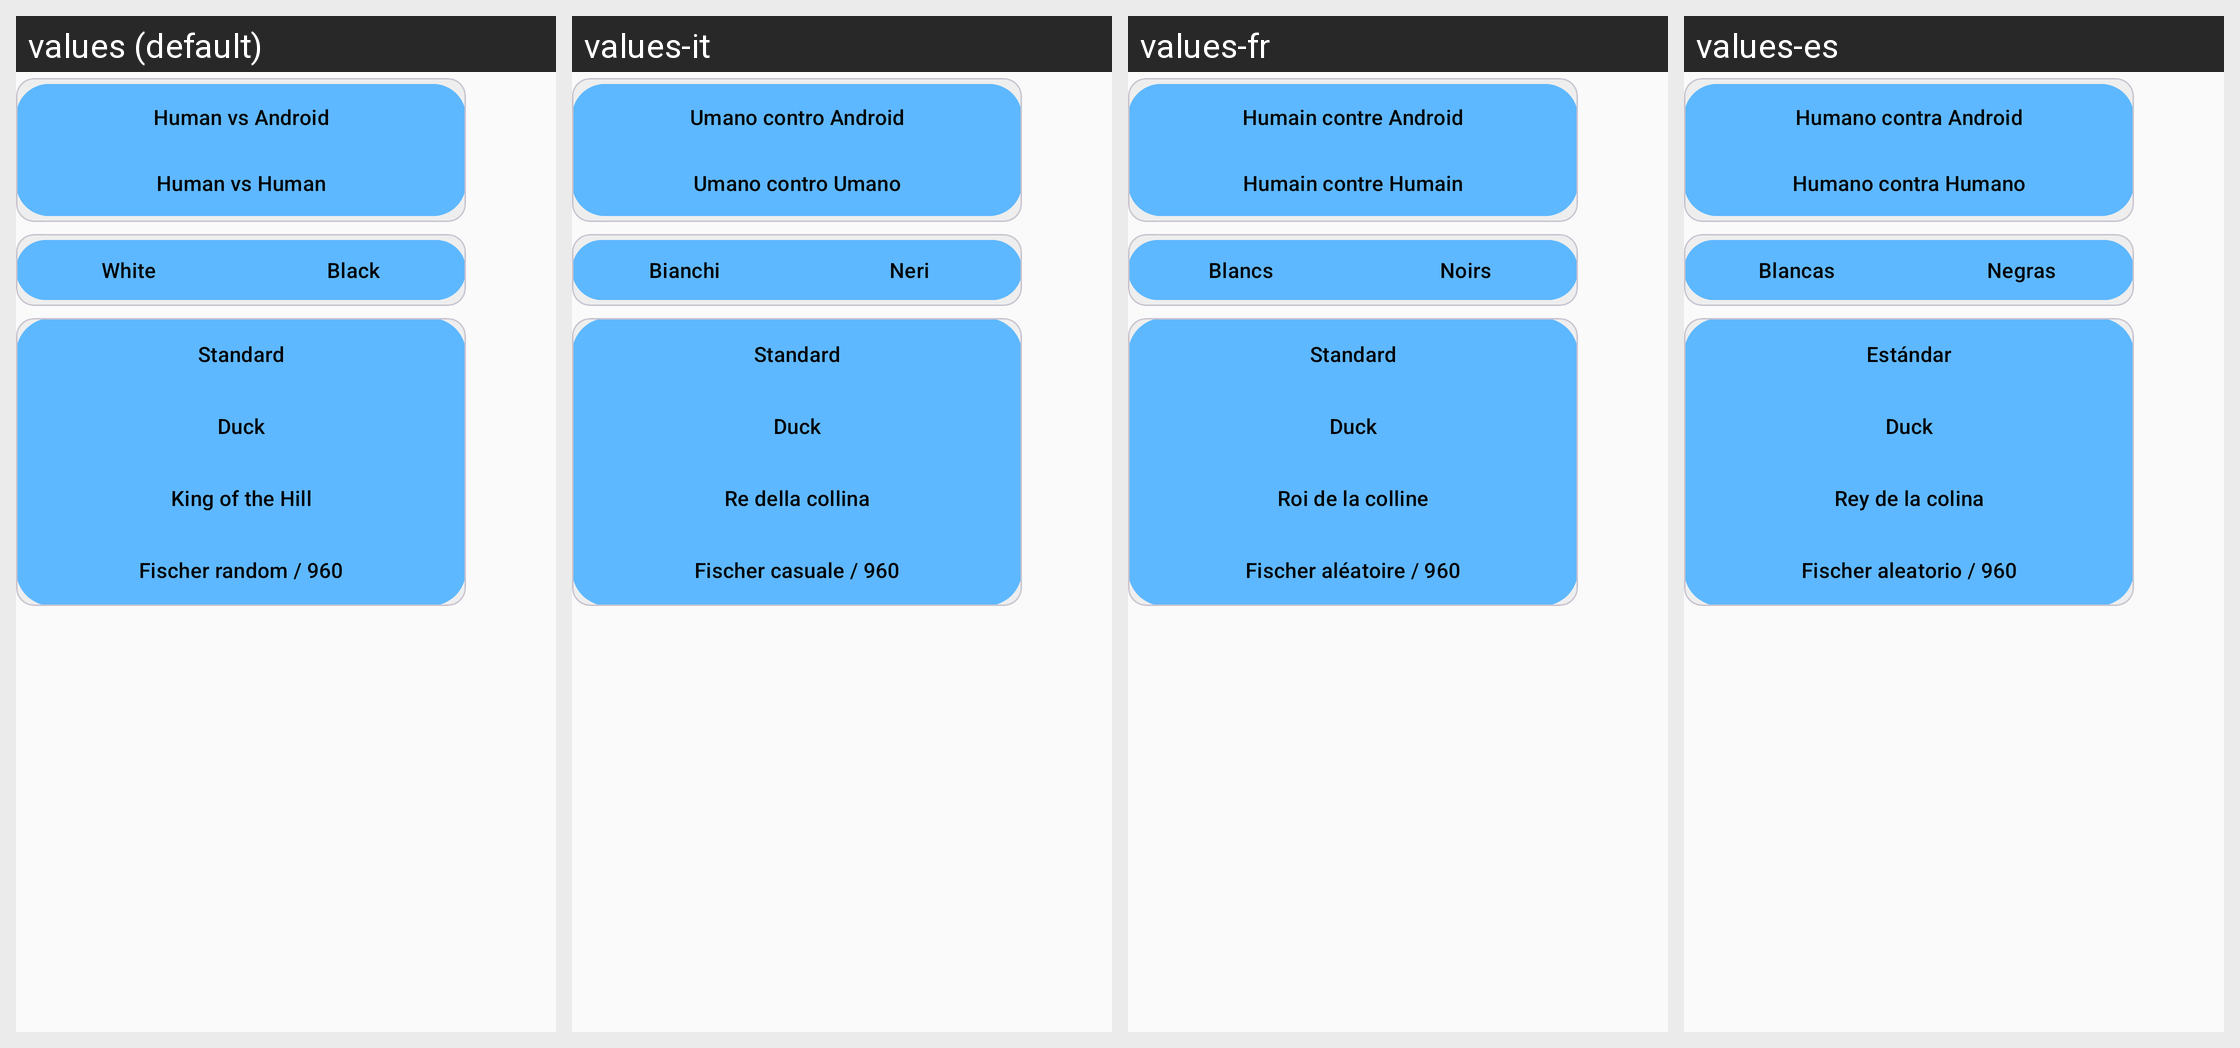

Strings drawn on this Android screen and how each of the app's shown locales translates them:
Android screen res/layout/new_game.xml rendered under 4 locales, left to right: values (default), values-it, values-fr, values-es. Device: Nexus 5 (rendered at 1080×1920; each locale shown at half size, 540×960, under a caption strip naming it); theme ChessTheme.
Other locales in the repository, not shown: values-ar, values-de, values-fa, values-nl, values-pt, values-ro, values-ru, values-tr, values-zh, values-zh-rTW.
Strings drawn on this screen, with the default value and each locale's value (text and hints the layout hard-codes, and strings that could not be matched under every locale, appear in the picture but are not listed):

options_play_android
  values: Human vs Android
  values-it: Umano contro Android
  values-fr: Humain contre Android
  values-es: Humano contra Android

options_play_human
  values: Human vs Human
  values-it: Umano contro Umano
  values-fr: Humain contre Humain
  values-es: Humano contra Humano

options_play_white
  values: White
  values-it: Bianchi
  values-fr: Blancs
  values-es: Blancas

options_play_black
  values: Black
  values-it: Neri
  values-fr: Noirs
  values-es: Negras

new_game_variant_standard
  values: Standard
  values-it: Standard
  values-fr: Standard
  values-es: Estándar

new_game_variant_duck
  values: Duck
  values-it: Duck
  values-fr: Duck
  values-es: Duck

new_game_variant_king_of_the_hill
  values: King of the Hill
  values-it: Re della collina
  values-fr: Roi de la colline
  values-es: Rey de la colina

new_game_variant_chess960
  values: Fischer random / 960
  values-it: Fischer casuale / 960
  values-fr: Fischer aléatoire / 960
  values-es: Fischer aleatorio / 960
